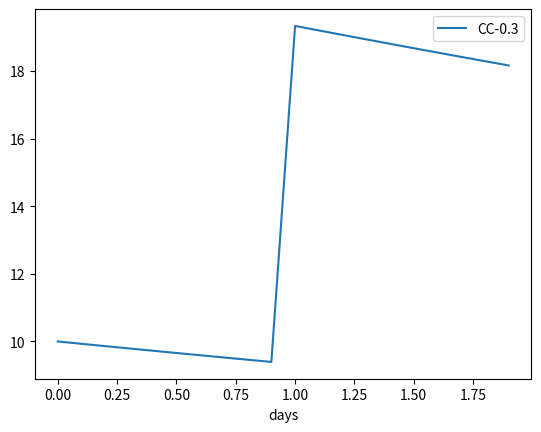
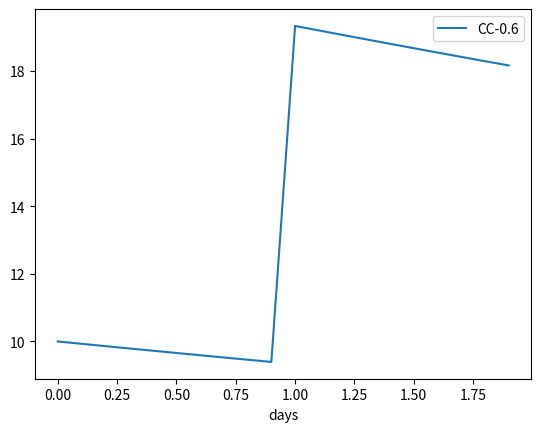
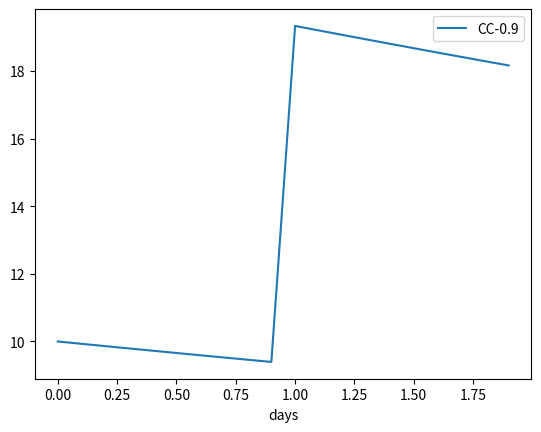
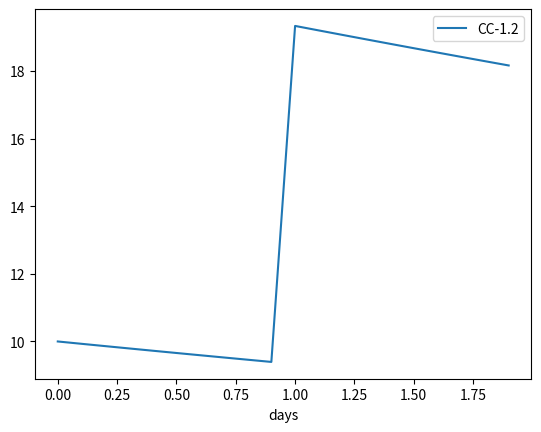
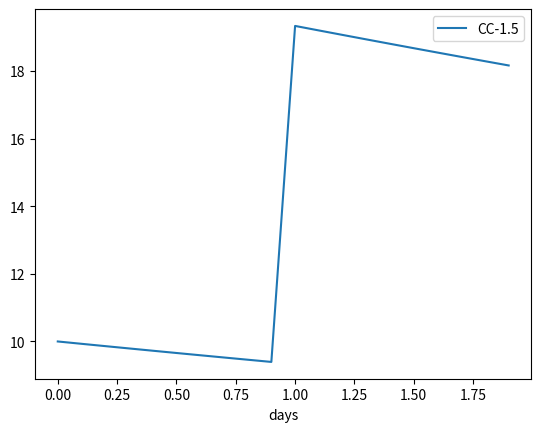
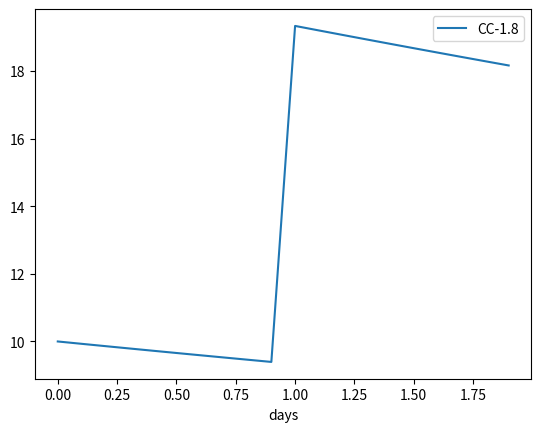
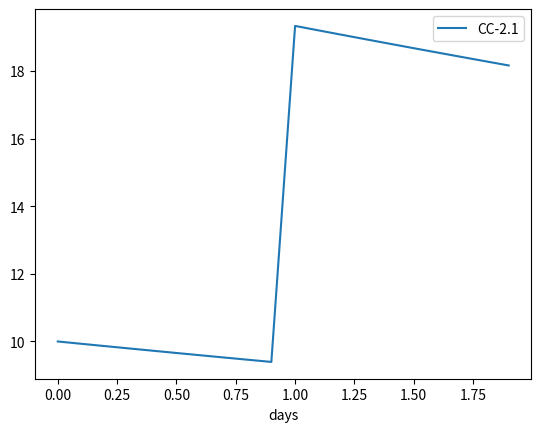
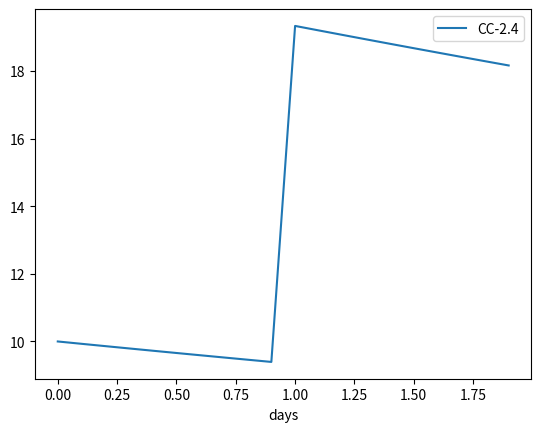
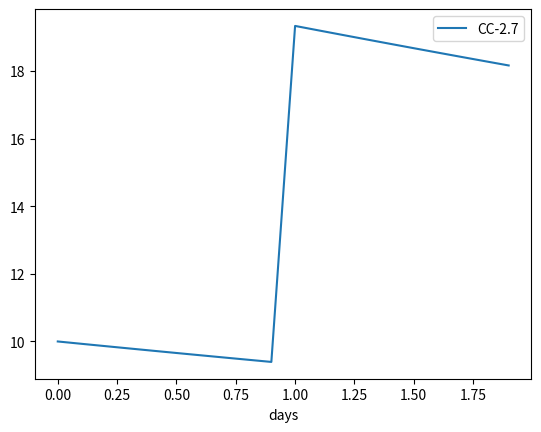
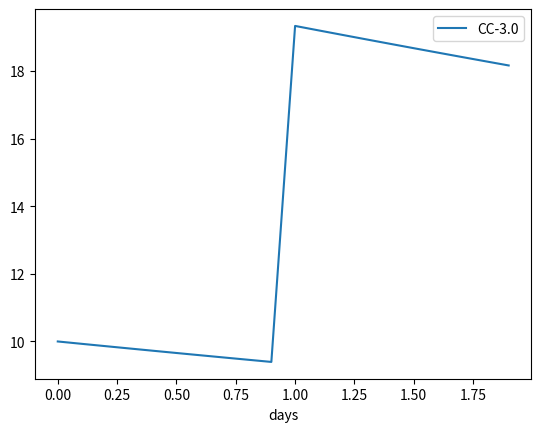
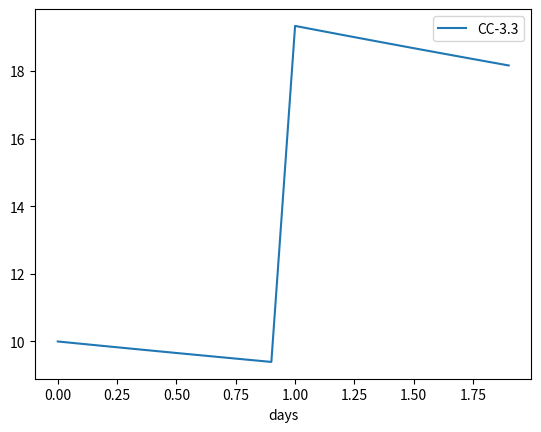
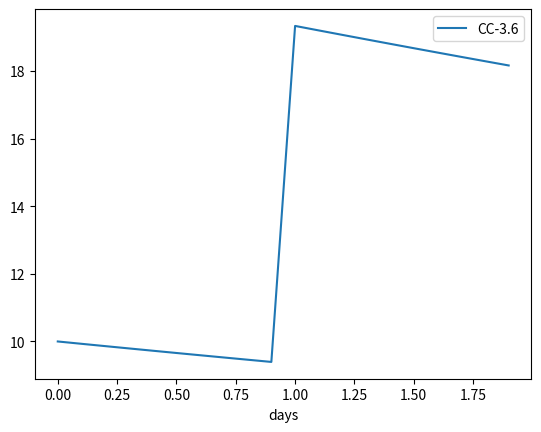
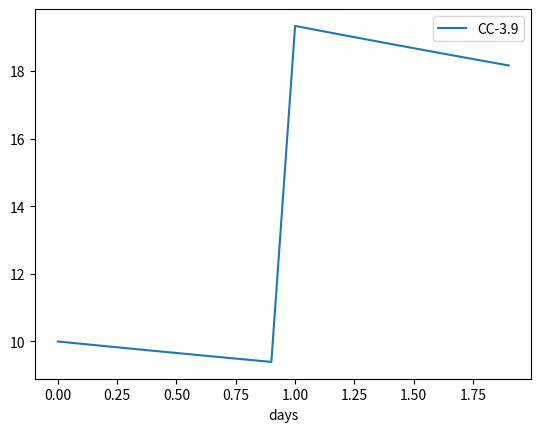
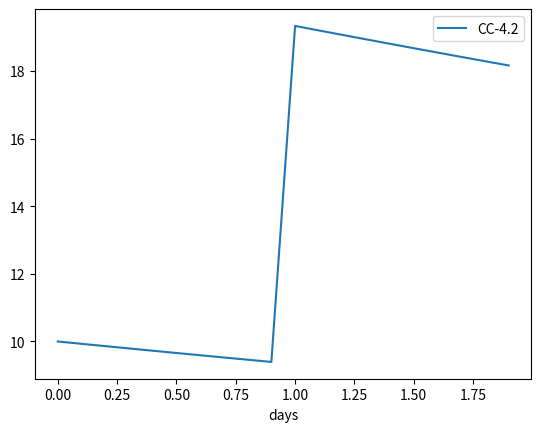
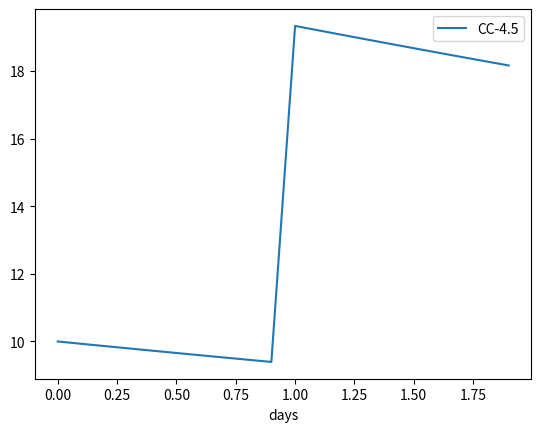
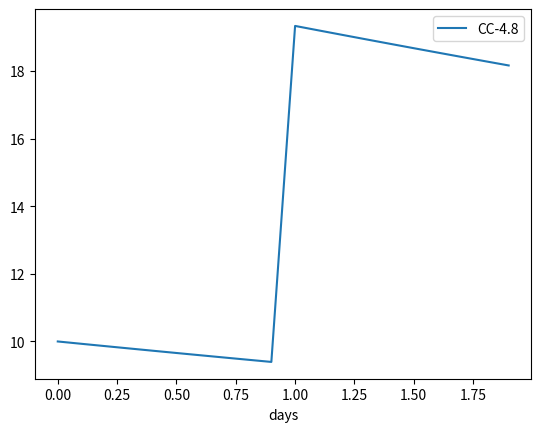

These charts were generated, in order, by the following Python code:
#!/usr/bin/python

# coding: utf-8
import matplotlib.pyplot as plt
import numpy as np
import pandas as pd


def cc_take(total_days, half_life, mass_per_day, intake_frequency):
    def justone(days, td, hf, m):
        timestamps = np.arange(td - days)
        before = [0] * days

        cc = [m * (0.5 ** (t / hf)) for t in timestamps]
        return before + cc

    took_a_pill_days = [0]
    day = 0
    while day < total_days:
        day += intake_frequency
        took_a_pill_days.append(day)
    arr = list(
        justone(d, total_days, half_life, mass_per_day) for d in took_a_pill_days
    )
    arrstack = np.vstack([a for a in arr])
    ploteur = np.vstack(((np.arange(0, total_days / 10, 0.1), arrstack.sum(axis=0))))
    return pd.DataFrame({"days": ploteur[0], f"CC-{h/10}": ploteur[1]})


for h in range(3, 70, 3):
    hf = h / 10
    df = cc_take(total_days=20, half_life=100, mass_per_day=10, intake_frequency=10)
    df.plot(x="days", y=f"CC-{hf}")

plt.show()
